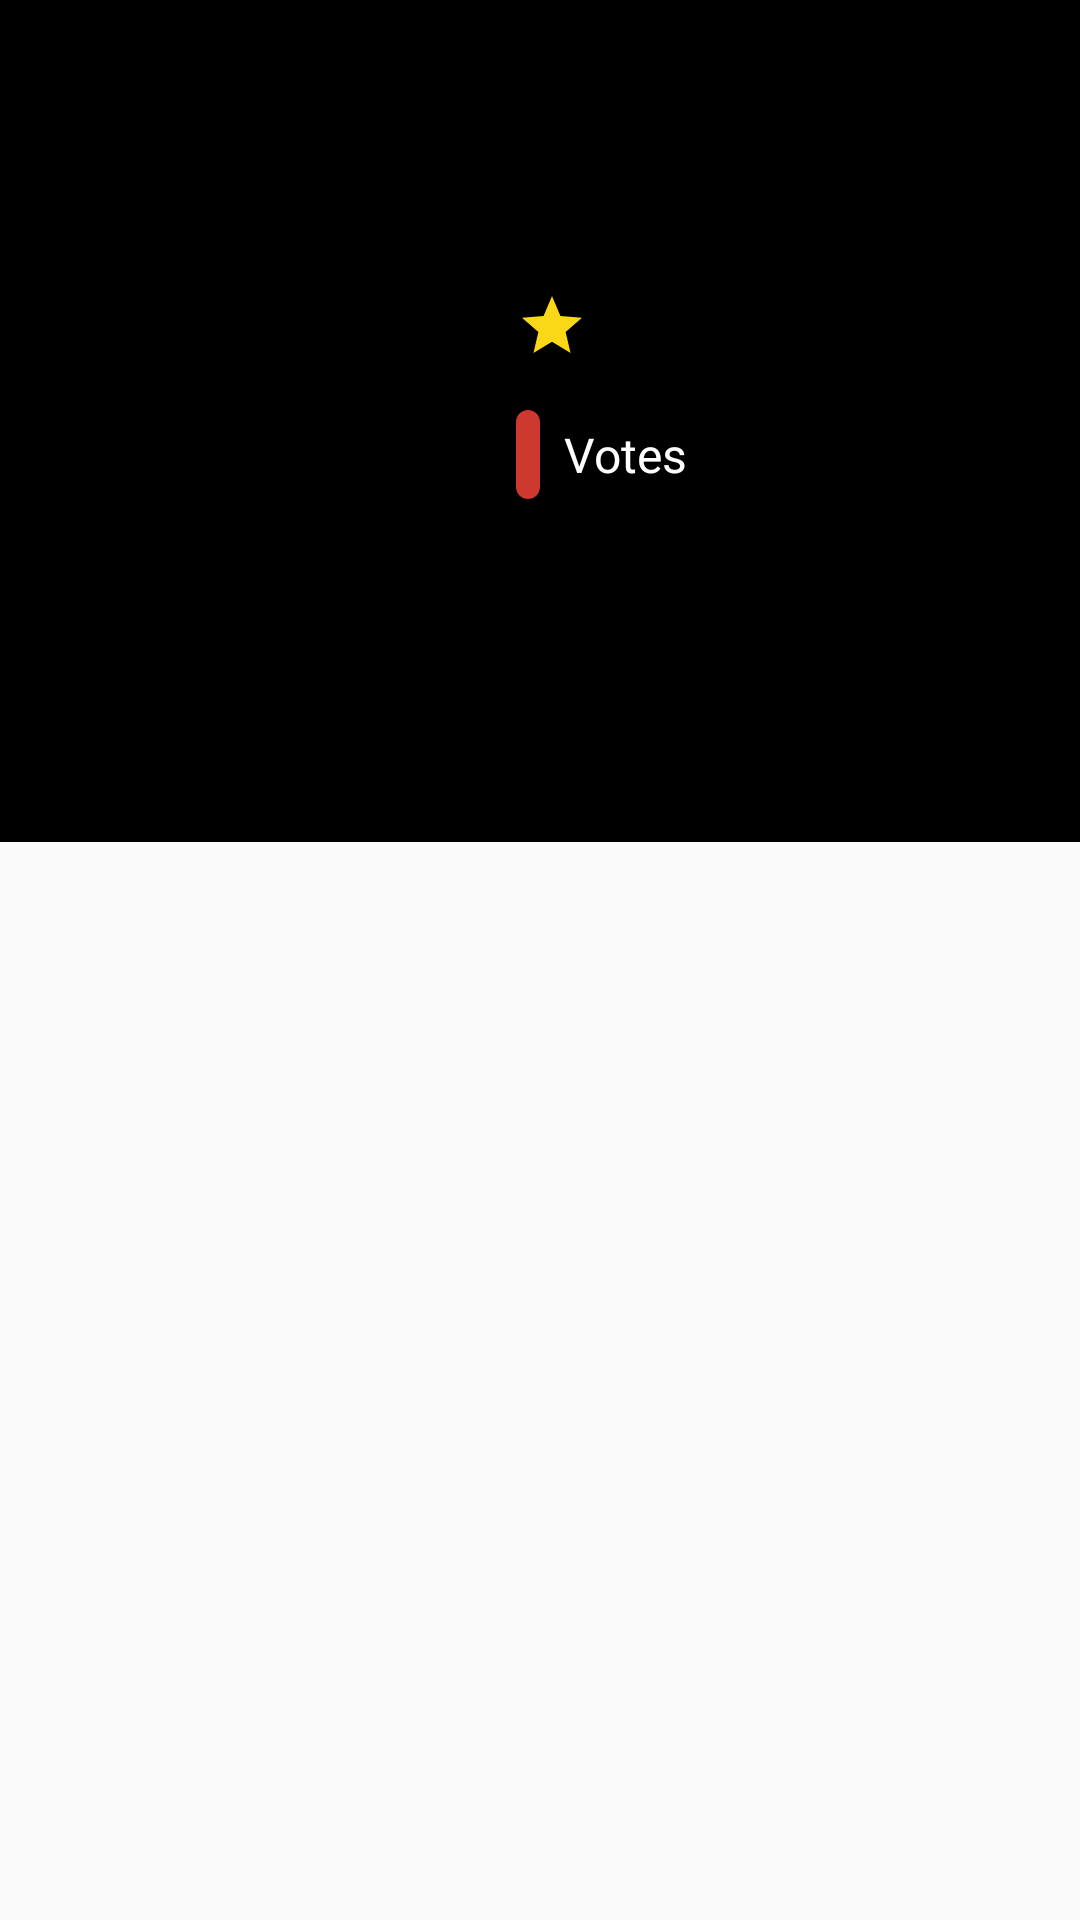

Here is an Android app screen rendered from its layout file. Give the layout XML and the strings, colors and styles it references.
<!-- AndroidManifest.xml: application theme AppTheme -->
<!-- res/layout/content_layout.xml -->
<?xml version="1.0" encoding="utf-8"?>
<androidx.core.widget.NestedScrollView xmlns:android="http://schemas.android.com/apk/res/android"
    android:layout_width="match_parent"
    android:layout_height="match_parent"
    xmlns:app="http://schemas.android.com/apk/res-auto"
    app:layout_behavior="@string/appbar_scrolling_view_behavior">

    <androidx.constraintlayout.widget.ConstraintLayout
        xmlns:tools="http://schemas.android.com/tools"
        android:layout_width="match_parent"
        android:layout_height="match_parent"
        android:background="@android:color/black">


        <TextView
            android:id="@+id/tvMovieReleaseDate"
            android:layout_width="wrap_content"
            android:layout_height="wrap_content"
            android:layout_marginStart="16dp"
            android:layout_marginTop="16dp"
            android:layout_marginEnd="16dp"
            android:textColor="@android:color/darker_gray"
            android:textSize="12sp"
            app:layout_constraintStart_toStartOf="parent"
            app:layout_constraintTop_toTopOf="parent"
            tools:text="2019-11-01" />

        <TextView
            android:id="@+id/tvMovieDesc"
            android:layout_width="0dp"
            android:layout_height="wrap_content"
            android:layout_marginTop="8dp"
            android:layout_marginEnd="16dp"
            android:layout_marginRight="16dp"
            android:gravity="start"
            android:textColor="@android:color/white"
            android:textSize="18sp"
            android:textStyle="normal"
            app:layout_constraintEnd_toEndOf="parent"
            app:layout_constraintStart_toStartOf="@+id/tvMovieReleaseDate"
            app:layout_constraintTop_toBottomOf="@+id/tvMovieReleaseDate"
            tools:text="@string/lorem_ipsum" />

        <ImageView
            android:id="@+id/imgMovieDetailsPoster"
            android:layout_width="140dp"
            android:layout_height="200dp"
            android:layout_marginTop="16dp"
            app:layout_constraintStart_toStartOf="@+id/tvMovieDesc"
            app:layout_constraintTop_toBottomOf="@+id/tvMovieDesc"
            tools:srcCompat="@tools:sample/avatars" />

        <ImageView
            android:id="@+id/imageView3"
            android:layout_width="wrap_content"
            android:layout_height="wrap_content"
            android:layout_marginStart="16dp"
            android:layout_marginLeft="16dp"
            android:layout_marginTop="16dp"
            app:layout_constraintStart_toEndOf="@+id/imgMovieDetailsPoster"
            app:layout_constraintTop_toTopOf="@+id/imgMovieDetailsPoster"
            app:srcCompat="@drawable/ic_star" />

        <TextView
            android:id="@+id/tvMovieRate"
            android:layout_width="wrap_content"
            android:layout_height="wrap_content"
            android:layout_marginStart="8dp"
            android:layout_marginLeft="8dp"
            android:textColor="@android:color/white"
            android:textSize="16sp"
            android:textStyle="bold"
            app:layout_constraintBottom_toBottomOf="@+id/imageView3"
            app:layout_constraintStart_toEndOf="@+id/imageView3"
            app:layout_constraintTop_toTopOf="@+id/imageView3"
            tools:text="8.0/10" />

        <TextView
            android:id="@+id/tvMovieVotingCounts"
            android:layout_width="wrap_content"
            android:layout_height="wrap_content"
            android:layout_marginTop="16dp"
            android:background="@drawable/bg_voting_count"
            android:gravity="center"
            android:textColor="@android:color/white"
            android:textSize="16sp"
            android:textStyle="italic"
            app:layout_constraintStart_toStartOf="@+id/imageView3"
            app:layout_constraintTop_toBottomOf="@+id/imageView3"
            tools:text="1000" />

        <TextView
            android:id="@+id/textView6"
            android:layout_width="wrap_content"
            android:layout_height="wrap_content"
            android:layout_marginStart="8dp"
            android:layout_marginLeft="8dp"
            android:text="@string/vote"
            android:textColor="@android:color/white"
            android:textSize="16sp"
            app:layout_constraintBottom_toBottomOf="@+id/tvMovieVotingCounts"
            app:layout_constraintStart_toEndOf="@+id/tvMovieVotingCounts"
            app:layout_constraintTop_toTopOf="@+id/tvMovieVotingCounts" />

    </androidx.constraintlayout.widget.ConstraintLayout>
</androidx.core.widget.NestedScrollView>
<!-- resources referenced by this layout -->
<resources>
  <!-- drawable bg_voting_count (drawable) -->
  <?xml version="1.0" encoding="utf-8"?>
  <shape xmlns:android="http://schemas.android.com/apk/res/android"
      android:shape="rectangle">
  
      <solid android:color="#CD392F" />
  
      <padding
          android:bottom="4dp"
          android:left="4dp"
          android:right="4dp"
          android:top="4dp" />
  
      <corners android:radius="8dp" />
  
  </shape>
  <!-- drawable ic_star (drawable) -->
  <vector android:height="24dp" android:tint="#FAD717"
      android:viewportHeight="24" android:viewportWidth="24"
      android:width="24dp" xmlns:android="http://schemas.android.com/apk/res/android">
      <path android:fillColor="@android:color/white" android:pathData="M12,17.27L18.18,21l-1.64,-7.03L22,9.24l-7.19,-0.61L12,2 9.19,8.63 2,9.24l5.46,4.73L5.82,21z"/>
  </vector>
  <string name="lorem_ipsum">Lorem ipsum dolor sit amet, consectetur adipiscing elit, sed do eiusmod tempor incididunt ut labore et dolore magna aliqua. Ut enim ad minim veniam, quis nostrud exercitation ullamco laboris nisi ut aliquip ex ea commodo consequat. Duis aute irure dolor in reprehenderit in voluptate velit esse cillum dolore eu fugiat nulla pariatur. Excepteur sint occaecat cupidatat non proident, sunt in culpa qui officia deserunt mollit anim id est laborum.</string>
  <string name="vote">Votes</string>
  <style name="AppTheme" parent="Theme.AppCompat.Light.NoActionBar">
          
          <item name="colorPrimary">@color/colorPrimary</item>
          <item name="colorPrimaryDark">@color/colorPrimaryDark</item>
          <item name="colorAccent">@color/colorAccent</item>
          <item name="android:windowActionBar">false</item>
          <item name="android:windowNoTitle">true</item>
      </style>
  <color name="colorPrimary">#F6584C</color>
  <color name="colorPrimaryDark">#B1342B</color>
  <color name="colorAccent">#000000</color>
</resources>
